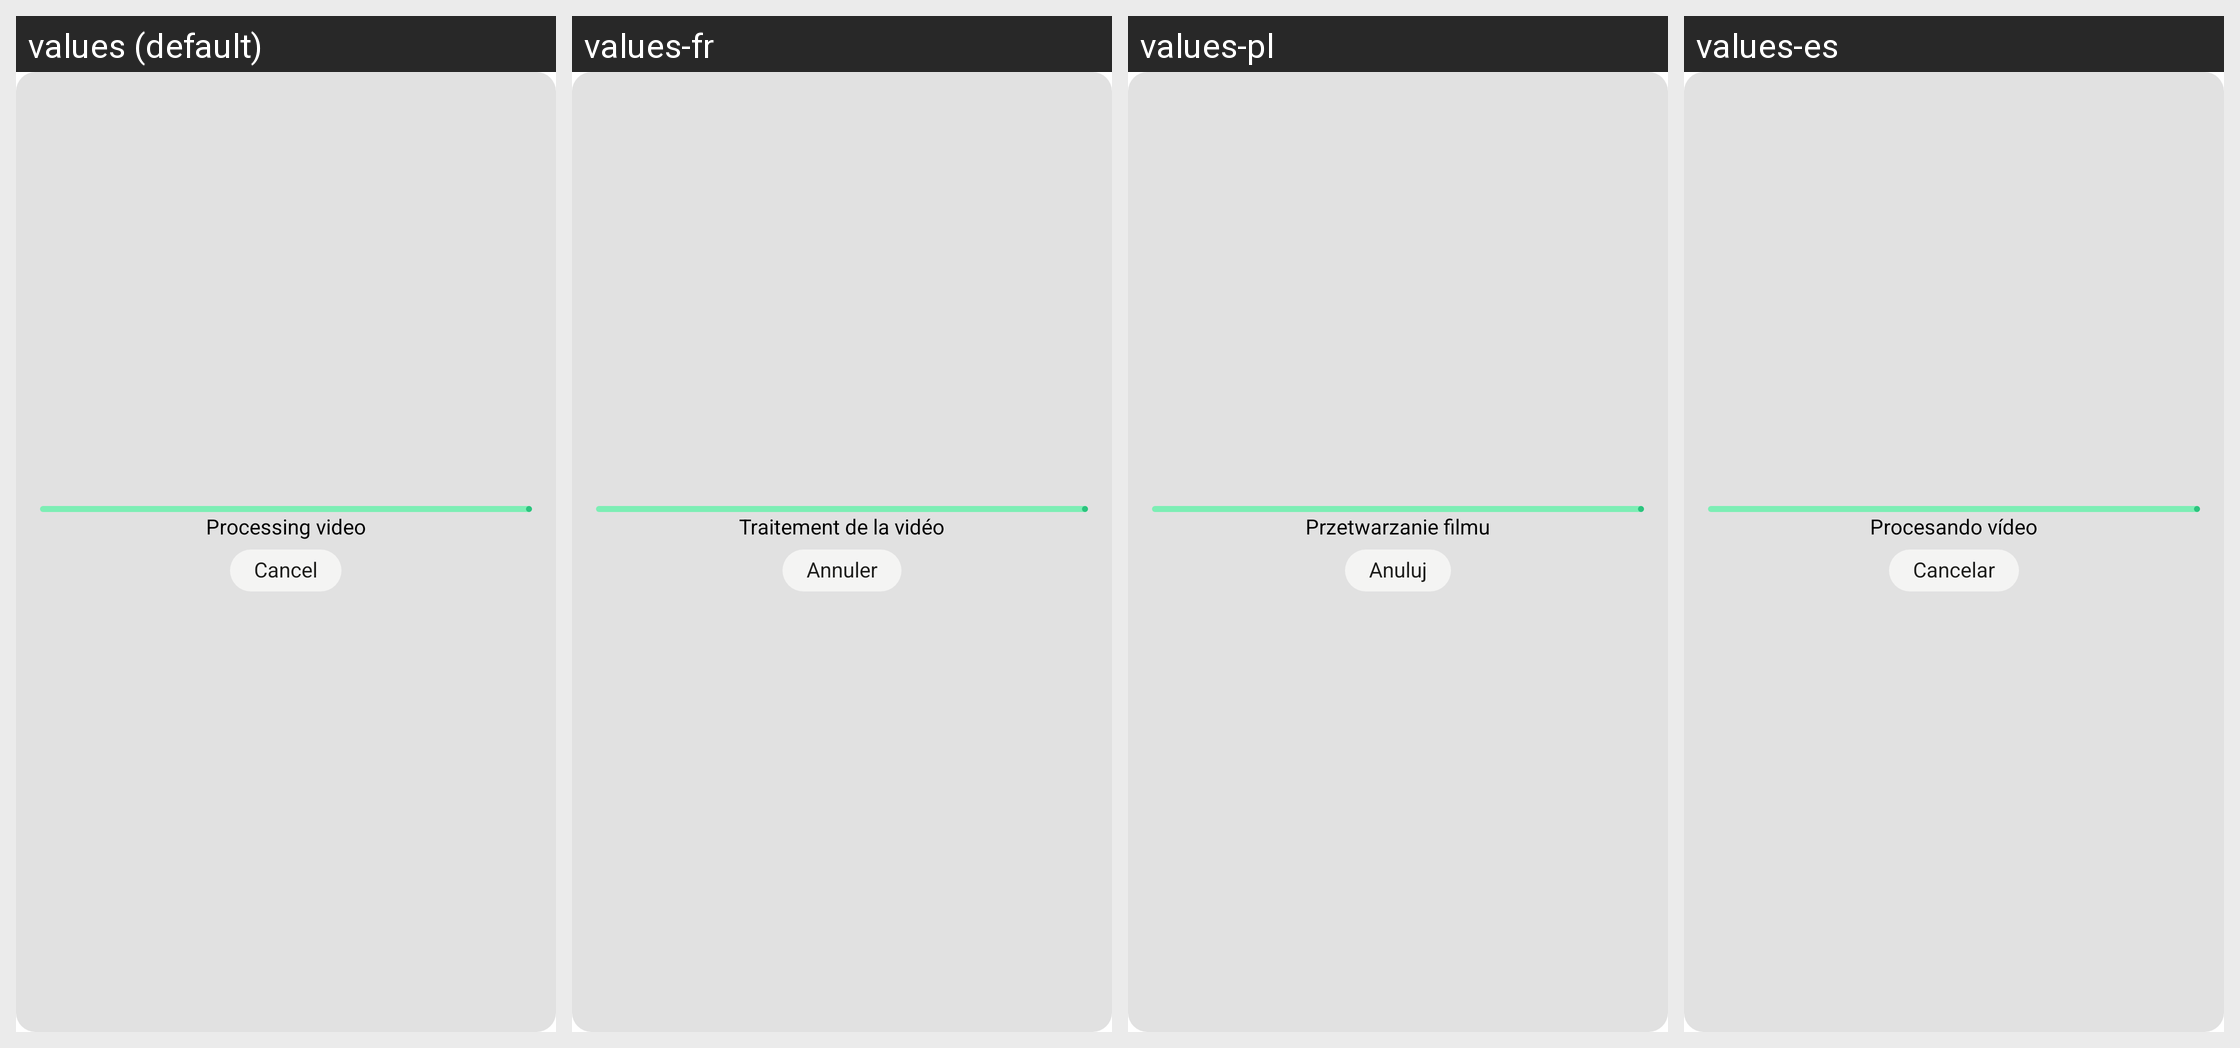

Here is an Android app screen in its default locale and in the app's own translations. Write out the translated-string differences for the strings that appear on this screen.
Android screen res/layout/conversation_list_item_transcoder_view.xml rendered under 4 locales, left to right: values (default), values-fr, values-pl, values-es. Device: Nexus 5 (rendered at 1080×1920; each locale shown at half size, 540×960, under a caption strip naming it); theme AppBaseTheme.
Other locales in the repository, not shown: values-be-rBY, values-bg, values-ca, values-cs, values-de, values-gsw, values-hu, values-it, values-ja, values-nl-rNL, values-no, values-pt-rBR, values-ru, values-sk, values-tr, values-uk, values-zh-rCN, values-zh-rTW.
Strings drawn on this screen, with the default value and each locale's value (text and hints the layout hard-codes, and strings that could not be matched under every locale, appear in the picture but are not listed):

converting_video
  values: Processing video
  values-fr: Traitement de la vidéo
  values-pl: Przetwarzanie filmu
  values-es: Procesando vídeo

cancel
  values: Cancel
  values-fr: Annuler
  values-pl: Anuluj
  values-es: Cancelar
